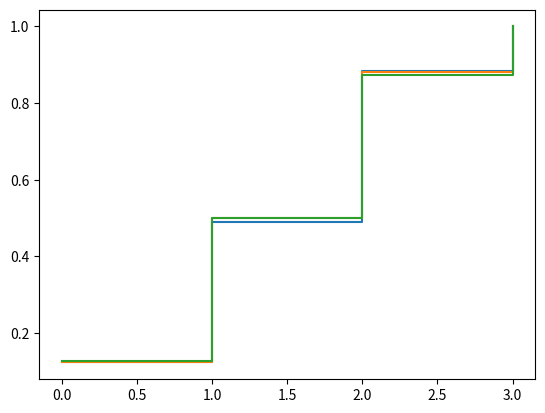

Write Python code to recreate this figure.
# En un experimento que consiste en  lanzar tres monedas legales,
# se define una variable aleatoria asginando 0 a una "cara" y 1 a una "cruz "
# y luego sumando los números. Determine y grafique mediante una simulacion
# Monte Carlo la función de distribución acumulativa.  Tenga en cuenta que 
# la función de distribución acumulativa para variables aleatorias discretas
# puede expresarse como:

#  F_x(x) = \sum_{i}{P_i u(x-x_i)}  

# donde  u(x-x_i)  es el escalón unitario desplazado un valor  x_i 
# Respuesta: La solución va a aproximarse al siguiente resultado

import numpy as np;
from random import randint;
import matplotlib.pyplot as plt;

def calcAcumulada(Arreglo):
    Acumulada = []; s = 0;

    for n in  range(len(Arreglo)):
        for nn in range(n+1):
            s += Arreglo[nn]
        Acumulada.append(s);s = 0;

    return Acumulada;

def calculo(intentos):
    
    
    pCCC = 0; pCCX = 0; pCXX = 0; pXXX = 0;
    Arreglo = []
    for n in range(intentos):
        x1 = randint(0,1);
        x2 = randint(0,1);
        x3 = randint(0,1);
        r = x1+x2+x3;
        if( r == 3):
            pCCC += 1;
        elif( r == 0):
            pXXX += 1;
        elif(r == 2 ):
            pCCX += 1;
        else:   
            pCXX += 1;
    
    Arreglo = [pXXX/intentos,pCXX/intentos,pCCX/intentos,pCCC/intentos]
    print(Arreglo)
    Acumulada = calcAcumulada(Arreglo)
    print(Acumulada)
    plt.step(range(4), Acumulada, where='post')
    plt.show()


    return 0;
    

calculo(5000)
calculo(10000)
calculo(50000)
    

